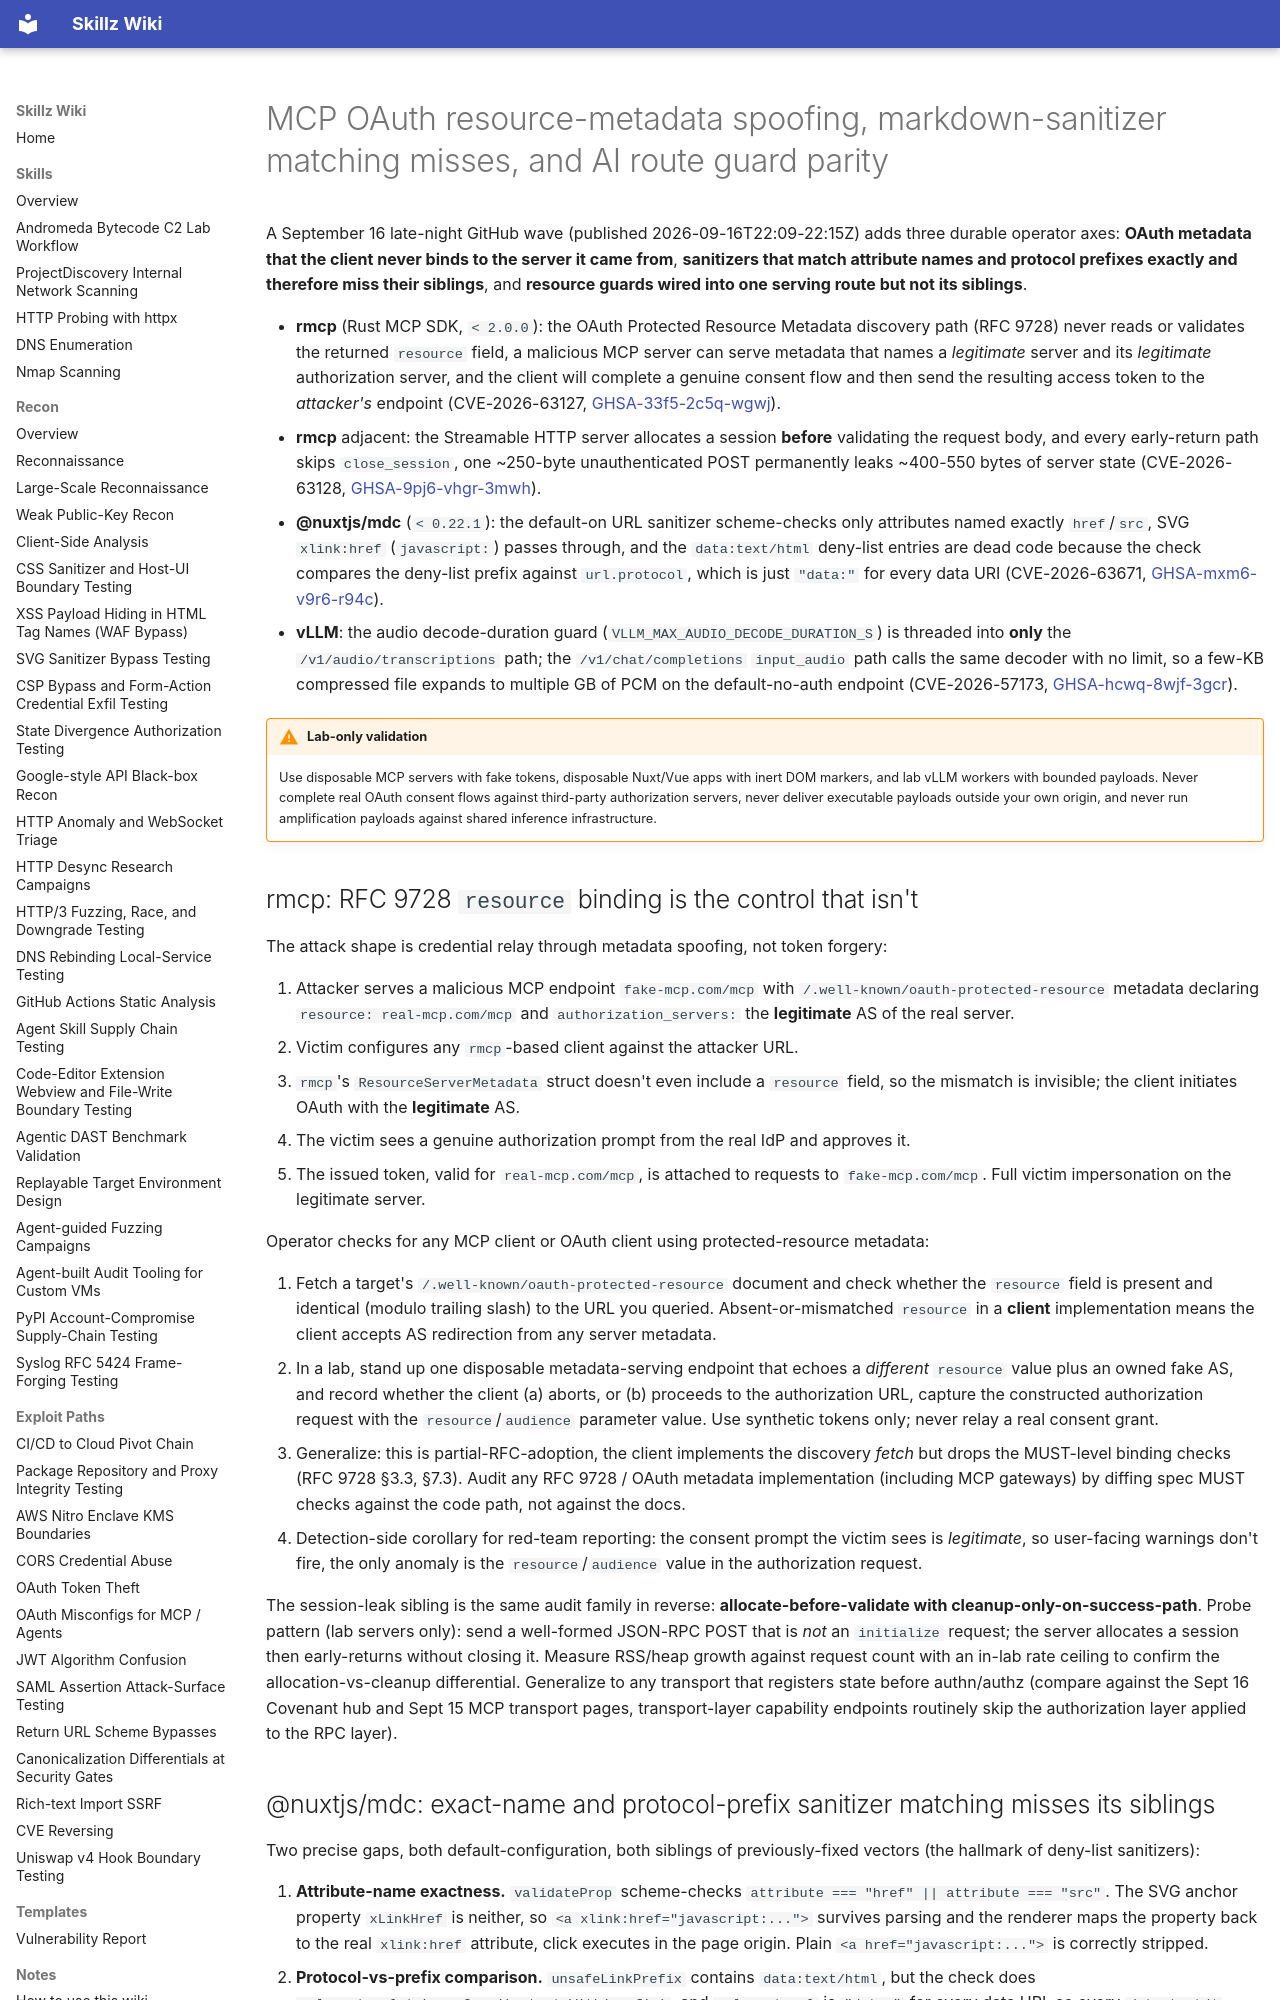

repository: bastet-ai/skillz-wiki · page: alerts/2026-09-16-rmcp-oauth-resource-spoofing-mdc-sanitizer-gaps-and-vllm-route-guard-parity-ghsa/index.html · generator: mkdocs

---
title: "MCP OAuth resource-metadata spoofing, markdown-sanitizer matching misses, and AI route guard parity"
---

# MCP OAuth resource-metadata spoofing, markdown-sanitizer matching misses, and AI route guard parity

A September 16 late-night GitHub wave (published 2026-09-16T22:09-22:15Z) adds three durable operator axes: **OAuth metadata that the client never binds to the server it came from**, **sanitizers that match attribute names and protocol prefixes exactly and therefore miss their siblings**, and **resource guards wired into one serving route but not its siblings**.

- **rmcp** (Rust MCP SDK, `< 2.0.0`): the OAuth Protected Resource Metadata discovery path (RFC 9728) never reads or validates the returned `resource` field, a malicious MCP server can serve metadata that names a *legitimate* server and its *legitimate* authorization server, and the client will complete a genuine consent flow and then send the resulting access token to the *attacker's* endpoint (CVE-2026-63127, [GHSA-33f5-2c5q-wgwj](https://github.com/advisories/GHSA-33f5-2c5q-wgwj)).
- **rmcp** adjacent: the Streamable HTTP server allocates a session **before** validating the request body, and every early-return path skips `close_session`, one ~250-byte unauthenticated POST permanently leaks ~400-550 bytes of server state (CVE-2026-63128, [GHSA-9pj6-vhgr-3mwh](https://github.com/advisories/GHSA-9pj6-vhgr-3mwh)).
- **@nuxtjs/mdc** (`< 0.22.1`): the default-on URL sanitizer scheme-checks only attributes named exactly `href`/`src`, SVG `xlink:href` (`javascript:`) passes through, and the `data:text/html` deny-list entries are dead code because the check compares the deny-list prefix against `url.protocol`, which is just `"data:"` for every data URI (CVE-2026-63671, [GHSA-mxm6-v9r6-r94c](https://github.com/advisories/GHSA-mxm6-v9r6-r94c)).
- **vLLM**: the audio decode-duration guard (`VLLM_MAX_AUDIO_DECODE_DURATION_S`) is threaded into **only** the `/v1/audio/transcriptions` path; the `/v1/chat/completions` `input_audio` path calls the same decoder with no limit, so a few-KB compressed file expands to multiple GB of PCM on the default-no-auth endpoint (CVE-2026-57173, [GHSA-hcwq-8wjf-3gcr](https://github.com/advisories/GHSA-hcwq-8wjf-3gcr)).

!!! warning "Lab-only validation"
    Use disposable MCP servers with fake tokens, disposable Nuxt/Vue apps with inert DOM markers, and lab vLLM workers with bounded payloads. Never complete real OAuth consent flows against third-party authorization servers, never deliver executable payloads outside your own origin, and never run amplification payloads against shared inference infrastructure.

## rmcp: RFC 9728 `resource` binding is the control that isn't

The attack shape is credential relay through metadata spoofing, not token forgery:

1. Attacker serves a malicious MCP endpoint `fake-mcp.com/mcp` with `/.well-known/oauth-protected-resource` metadata declaring `resource: real-mcp.com/mcp` and `authorization_servers:` the **legitimate** AS of the real server.
2. Victim configures any `rmcp`-based client against the attacker URL.
3. `rmcp`'s `ResourceServerMetadata` struct doesn't even include a `resource` field, so the mismatch is invisible; the client initiates OAuth with the **legitimate** AS.
4. The victim sees a genuine authorization prompt from the real IdP and approves it.
5. The issued token, valid for `real-mcp.com/mcp`, is attached to requests to `fake-mcp.com/mcp`. Full victim impersonation on the legitimate server.

Operator checks for any MCP client or OAuth client using protected-resource metadata:

1. Fetch a target's `/.well-known/oauth-protected-resource` document and check whether the `resource` field is present and identical (modulo trailing slash) to the URL you queried. Absent-or-mismatched `resource` in a **client** implementation means the client accepts AS redirection from any server metadata.
2. In a lab, stand up one disposable metadata-serving endpoint that echoes a *different* `resource` value plus an owned fake AS, and record whether the client (a) aborts, or (b) proceeds to the authorization URL, capture the constructed authorization request with the `resource`/`audience` parameter value. Use synthetic tokens only; never relay a real consent grant.
3. Generalize: this is partial-RFC-adoption, the client implements the discovery *fetch* but drops the MUST-level binding checks (RFC 9728 §3.3, §7.3). Audit any RFC 9728 / OAuth metadata implementation (including MCP gateways) by diffing spec MUST checks against the code path, not against the docs.
4. Detection-side corollary for red-team reporting: the consent prompt the victim sees is *legitimate*, so user-facing warnings don't fire, the only anomaly is the `resource`/`audience` value in the authorization request.

The session-leak sibling is the same audit family in reverse: **allocate-before-validate with cleanup-only-on-success-path**. Probe pattern (lab servers only): send a well-formed JSON-RPC POST that is *not* an `initialize` request; the server allocates a session then early-returns without closing it. Measure RSS/heap growth against request count with an in-lab rate ceiling to confirm the allocation-vs-cleanup differential. Generalize to any transport that registers state before authn/authz (compare against the Sept 16 Covenant hub and Sept 15 MCP transport pages, transport-layer capability endpoints routinely skip the authorization layer applied to the RPC layer).
